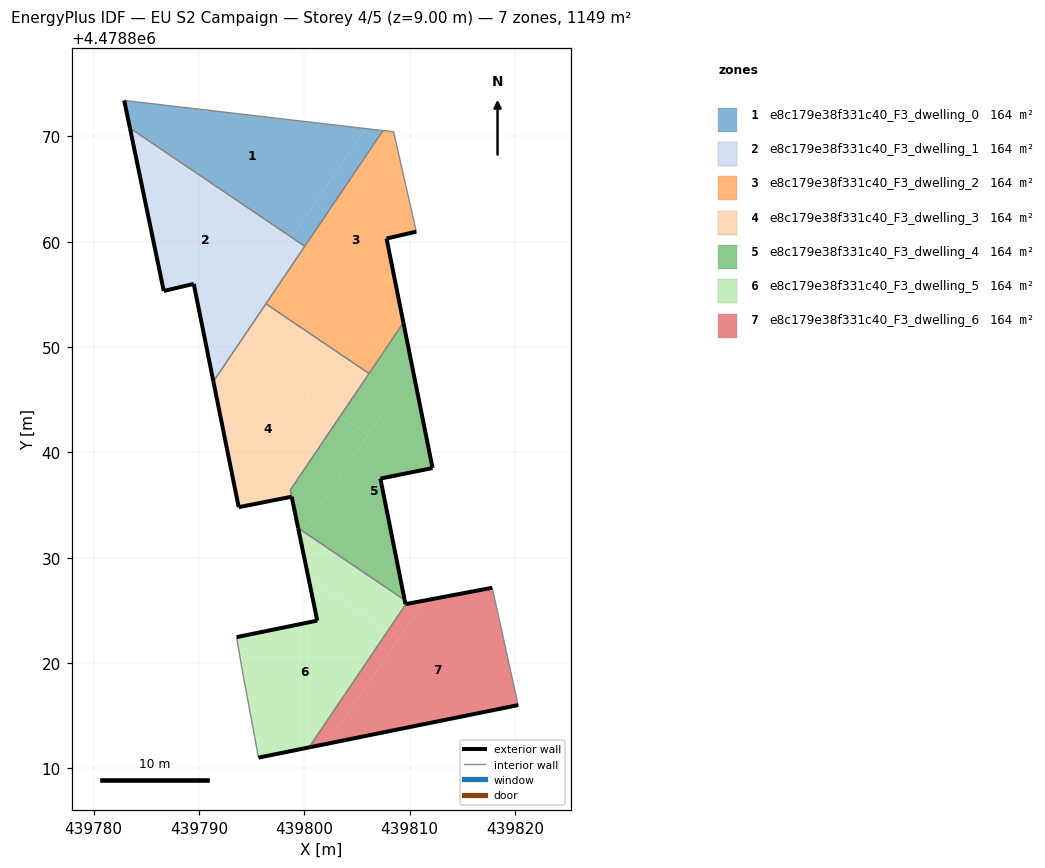
=== STOREY PLAN SPEC (per zone: floor XY polygon, exterior-wall plan segments, windows/doors) ===
zone 1: e8c179e38f331c40_F3_dwelling_0  (164.2 m²)
  floor: (439798.85, 4478860.47) (439805.80, 4478870.75) (439782.89, 4478873.41) (439783.42, 4478870.90)
  floor: (439800.04, 4478859.57) (439807.47, 4478870.56) (439807.17, 4478870.59) (439805.80, 4478870.75) (439798.81, 4478860.40)
  floor: (439798.81, 4478860.40) (439798.85, 4478860.47) (439783.42, 4478870.90) (439783.44, 4478870.79)
  exterior wall: (439783.44, 4478870.79) – (439782.89, 4478873.41)  [2.7 m]
  interior walls: 4
zone 2: e8c179e38f331c40_F3_dwelling_1  (164.2 m²)
  floor: (439790.95, 4478848.77) (439798.81, 4478860.40) (439783.44, 4478870.79) (439786.65, 4478855.32) (439789.49, 4478856.00)
  floor: (439793.61, 4478850.06) (439797.67, 4478856.06) (439796.44, 4478856.89) (439792.38, 4478850.89)
  floor: (439797.67, 4478856.06) (439800.04, 4478859.57) (439798.81, 4478860.40) (439796.44, 4478856.89)
  floor: (439791.36, 4478846.73) (439793.61, 4478850.06) (439792.38, 4478850.89) (439790.95, 4478848.77)
  exterior wall: (439791.36, 4478846.73) – (439789.49, 4478856.00)  [9.5 m]
  exterior wall: (439789.49, 4478856.00) – (439786.65, 4478855.32)  [2.9 m]
  exterior wall: (439786.65, 4478855.32) – (439783.44, 4478870.79)  [15.8 m]
  interior walls: 3
zone 3: e8c179e38f331c40_F3_dwelling_2  (164.2 m²)
  floor: (439804.57, 4478851.39) (439808.44, 4478857.11) (439807.80, 4478860.30) (439810.63, 4478860.96) (439808.47, 4478870.45) (439807.47, 4478870.56) (439797.67, 4478856.06)
  floor: (439806.14, 4478847.49) (439809.40, 4478852.31) (439808.44, 4478857.11) (439804.57, 4478851.39) (439797.67, 4478856.06) (439796.35, 4478854.11)
  exterior wall: (439810.63, 4478860.96) – (439807.80, 4478860.30)  [2.9 m]
  exterior wall: (439807.80, 4478860.30) – (439809.40, 4478852.31)  [8.1 m]
  interior walls: 6
zone 4: e8c179e38f331c40_F3_dwelling_3  (164.4 m²)
  floor: (439803.41, 4478843.44) (439806.14, 4478847.49) (439796.35, 4478854.11) (439793.61, 4478850.06)
  floor: (439798.79, 4478835.79) (439798.66, 4478836.42) (439803.41, 4478843.44) (439793.61, 4478850.06) (439791.36, 4478846.73) (439793.77, 4478834.79)
  exterior wall: (439793.77, 4478834.79) – (439791.36, 4478846.73)  [12.2 m]
  exterior wall: (439798.79, 4478835.79) – (439793.77, 4478834.79)  [5.1 m]
  interior walls: 4
zone 5: e8c179e38f331c40_F3_dwelling_4  (164.0 m²)
  floor: (439799.88, 4478832.50) (439806.06, 4478841.65) (439803.41, 4478843.44) (439798.66, 4478836.42) (439799.41, 4478832.81)
  floor: (439809.52, 4478825.98) (439807.22, 4478837.51) (439812.17, 4478838.51) (439810.29, 4478847.90) (439799.88, 4478832.50)
  floor: (439806.06, 4478841.65) (439810.29, 4478847.90) (439809.40, 4478852.31) (439803.41, 4478843.44)
  exterior wall: (439809.40, 4478852.31) – (439812.17, 4478838.51)  [14.1 m]
  exterior wall: (439812.17, 4478838.51) – (439807.22, 4478837.51)  [5.1 m]
  exterior wall: (439807.22, 4478837.51) – (439809.52, 4478825.98)  [11.8 m]
  exterior wall: (439799.41, 4478832.81) – (439798.80, 4478835.78)  [3.0 m]
  interior walls: 4
zone 6: e8c179e38f331c40_F3_dwelling_5  (164.2 m²)
  floor: (439807.90, 4478823.00) (439809.65, 4478825.59) (439809.60, 4478825.59) (439809.52, 4478825.98) (439799.88, 4478832.50) (439799.57, 4478832.04) (439800.39, 4478828.08)
  floor: (439800.45, 4478811.98) (439807.90, 4478823.00) (439800.39, 4478828.08) (439801.23, 4478824.02) (439793.57, 4478822.45) (439794.07, 4478819.50) (439795.65, 4478811.01)
  floor: (439799.57, 4478832.04) (439799.88, 4478832.50) (439799.41, 4478832.81)
  exterior wall: (439809.52, 4478825.98) – (439809.60, 4478825.59)  [0.4 m]
  exterior wall: (439809.60, 4478825.59) – (439809.65, 4478825.59)  [0.0 m]
  exterior wall: (439800.45, 4478811.98) – (439795.65, 4478811.01)  [4.9 m]
  exterior wall: (439793.57, 4478822.45) – (439801.23, 4478824.02)  [7.8 m]
  exterior wall: (439801.23, 4478824.02) – (439799.41, 4478832.81)  [9.0 m]
  interior walls: 4
zone 7: e8c179e38f331c40_F3_dwelling_6  (164.2 m²)
  floor: (439802.20, 4478812.34) (439808.93, 4478822.30) (439807.90, 4478823.00) (439800.45, 4478811.98)
  floor: (439820.30, 4478816.00) (439817.84, 4478827.14) (439811.38, 4478825.92) (439802.20, 4478812.34)
  floor: (439808.93, 4478822.30) (439811.38, 4478825.92) (439809.65, 4478825.59) (439807.90, 4478823.00)
  exterior wall: (439809.65, 4478825.59) – (439817.84, 4478827.14)  [8.3 m]
  exterior wall: (439820.30, 4478816.00) – (439800.45, 4478811.98)  [20.3 m]
  interior walls: 2

=== DERIVED (storey summary) ===
Building: EU S2 Campaign
Storey: 4 of 5  (floor level z = 9.00 m)
Storey gross floor area: 1149.3 m²
Zones on this storey: 7
  - e8c179e38f331c40_F3_dwelling_0: floor 164.2 m²; exterior wall 2.7 m (8.0 m²); WWR 0.0%
  - e8c179e38f331c40_F3_dwelling_1: floor 164.2 m²; exterior wall 28.2 m (84.6 m²); WWR 0.0%
  - e8c179e38f331c40_F3_dwelling_2: floor 164.2 m²; exterior wall 11.1 m (33.2 m²); WWR 0.0%
  - e8c179e38f331c40_F3_dwelling_3: floor 164.4 m²; exterior wall 17.3 m (51.9 m²); WWR 0.0%
  - e8c179e38f331c40_F3_dwelling_4: floor 164.0 m²; exterior wall 33.9 m (101.8 m²); WWR 0.0%
  - e8c179e38f331c40_F3_dwelling_5: floor 164.2 m²; exterior wall 22.1 m (66.4 m²); WWR 0.0%
  - e8c179e38f331c40_F3_dwelling_6: floor 164.2 m²; exterior wall 28.6 m (85.8 m²); WWR 0.0%
Zone adjacency (shared interzone walls):
  - e8c179e38f331c40_F3_dwelling_0 ↔ e8c179e38f331c40_F3_dwelling_1
  - e8c179e38f331c40_F3_dwelling_0 ↔ e8c179e38f331c40_F3_dwelling_2
  - e8c179e38f331c40_F3_dwelling_1 ↔ e8c179e38f331c40_F3_dwelling_2
  - e8c179e38f331c40_F3_dwelling_1 ↔ e8c179e38f331c40_F3_dwelling_3
  - e8c179e38f331c40_F3_dwelling_2 ↔ e8c179e38f331c40_F3_dwelling_3
  - e8c179e38f331c40_F3_dwelling_2 ↔ e8c179e38f331c40_F3_dwelling_4
  - e8c179e38f331c40_F3_dwelling_3 ↔ e8c179e38f331c40_F3_dwelling_4
  - e8c179e38f331c40_F3_dwelling_4 ↔ e8c179e38f331c40_F3_dwelling_5
  - e8c179e38f331c40_F3_dwelling_5 ↔ e8c179e38f331c40_F3_dwelling_6